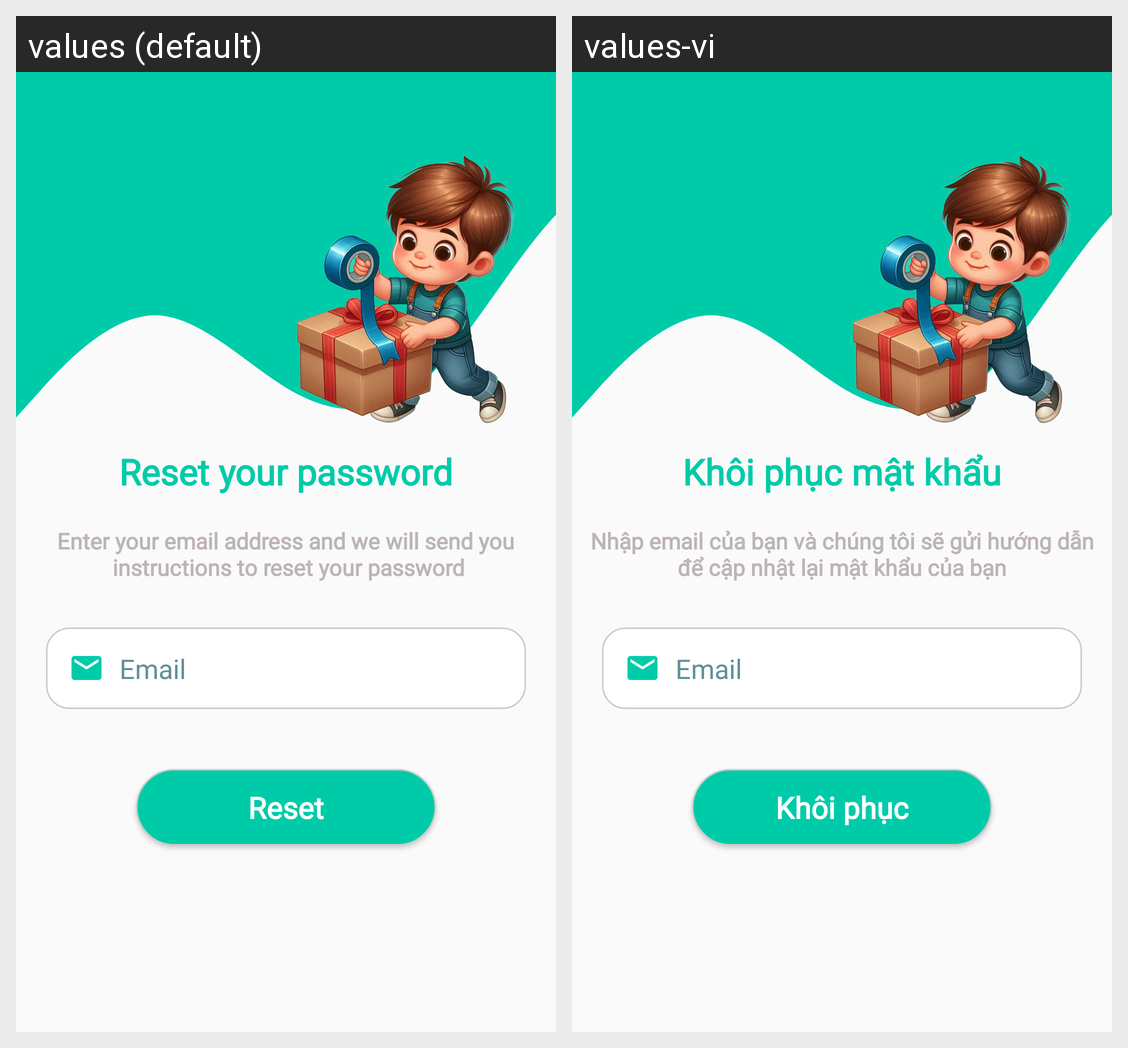

For this localized Android screen grid, give each drawn string resource with its value in every locale shown.
Android screen res/layout/activity_khoiphuc.xml rendered under 2 locales, left to right: values (default), values-vi. Device: Nexus 5 (rendered at 1080×1920; each locale shown at half size, 540×960, under a caption strip naming it); theme Theme.Doan.
Strings drawn on this screen, with the default value and each locale's value (text and hints the layout hard-codes, and strings that could not be matched under every locale, appear in the picture but are not listed):

reset_pass
  values: Reset your password
  values-vi: Khôi phục mật khẩu

recover_title
  values: Enter your email address and we will send you
       instructions to reset your password
  values-vi: Nhập email của bạn và chúng tôi sẽ gửi hướng dẫn để cập nhật lại mật khẩu của bạn

prompt_email
  values: Email
  values-vi: Email

reset_bt
  values: Reset
  values-vi: Khôi phục
